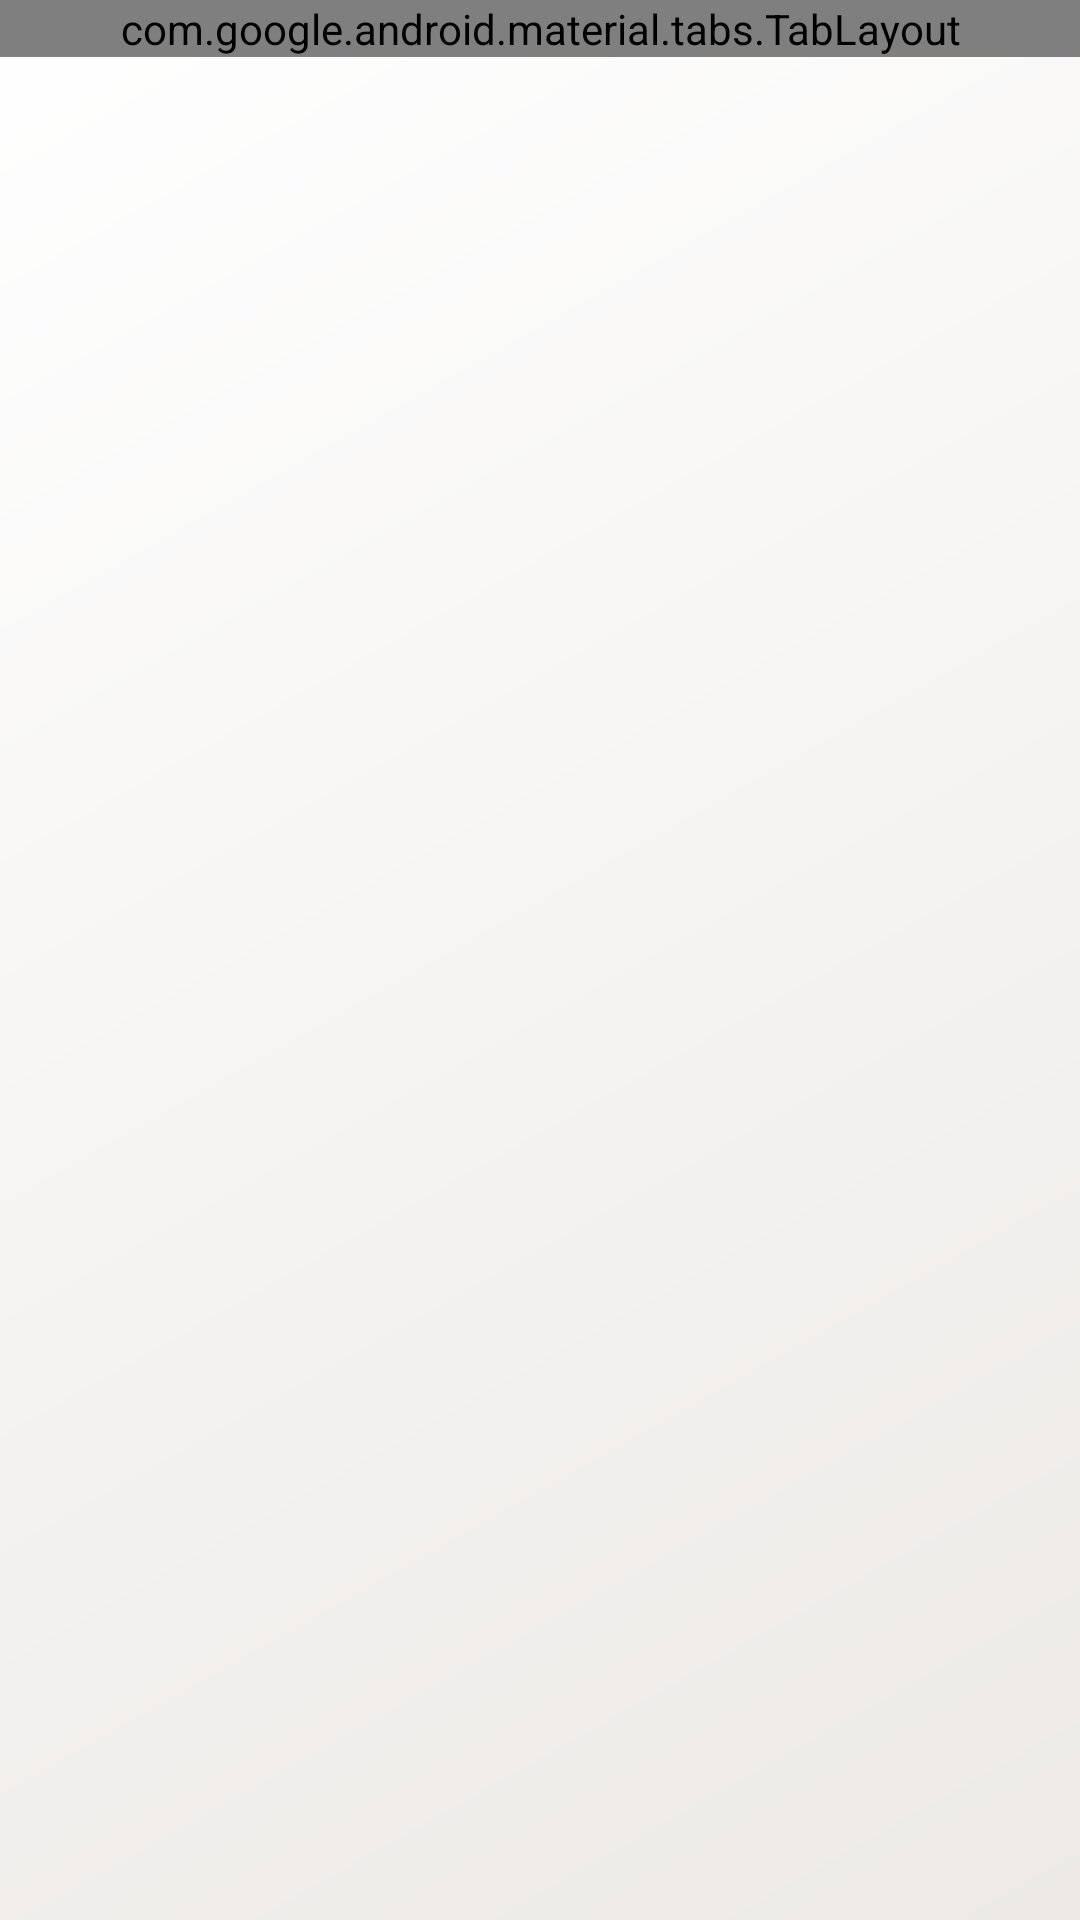

Android layout source for this screen:
<!-- AndroidManifest.xml: application theme AppTheme.NoActionBar -->
<!-- res/layout/fragment_community.xml -->
<?xml version="1.0" encoding="utf-8"?>
<LinearLayout xmlns:android="http://schemas.android.com/apk/res/android"
    xmlns:tools="http://schemas.android.com/tools"
    android:layout_width="match_parent"
    android:background="@drawable/bg_gradient"
    android:layout_height="match_parent"
    android:orientation="vertical"
    tools:context=".Activities.CommunityFragment">

    <com.google.android.material.tabs.TabLayout
        android:id="@+id/tab_layout"
        style="@style/Widget.MaterialComponents.TabLayout.Colored"
        android:layout_width="match_parent"
        android:layout_height="wrap_content" />

    <androidx.viewpager2.widget.ViewPager2
        android:id="@+id/mypager"
        android:layout_width="match_parent"
        android:layout_height="0dp"
        android:layout_weight="1" />

</LinearLayout>
<!-- resources referenced by this layout -->
<resources>
  <!-- drawable bg_gradient (drawable) -->
  <?xml version="1.0" encoding="utf-8"?>
  <shape xmlns:android="http://schemas.android.com/apk/res/android"
      android:shape="rectangle">
      <gradient
          android:type="linear"
          android:angle="135"
          android:startColor="#ece9e6"
          android:endColor="#ffffff" />
  
  </shape>
  <style name="AppTheme.NoActionBar" parent="Theme.AppCompat.Light.DarkActionBar">
          <item name="windowActionBar">false</item>
          <item name="windowNoTitle">true</item>
          <item name="android:windowFullscreen">true</item>
      </style>
</resources>
